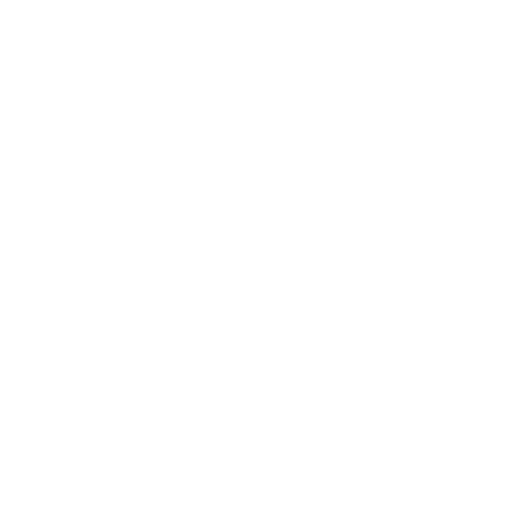
t = 0.00 s
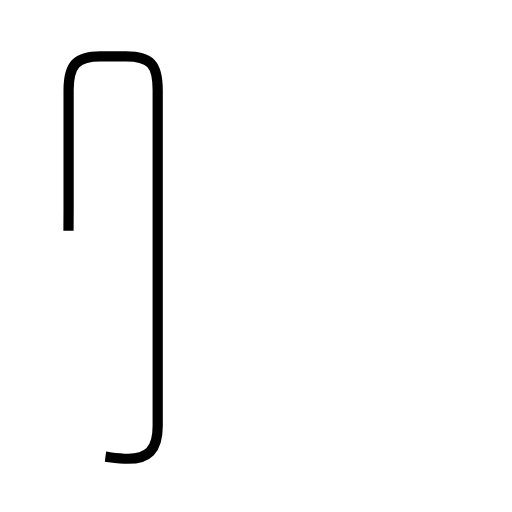
t = 2.01 s
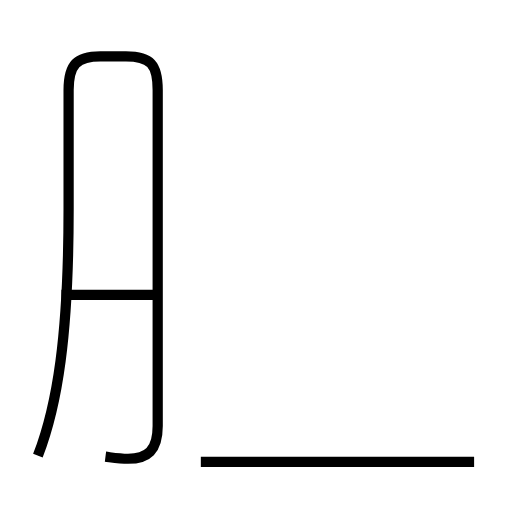
t = 3.75 s
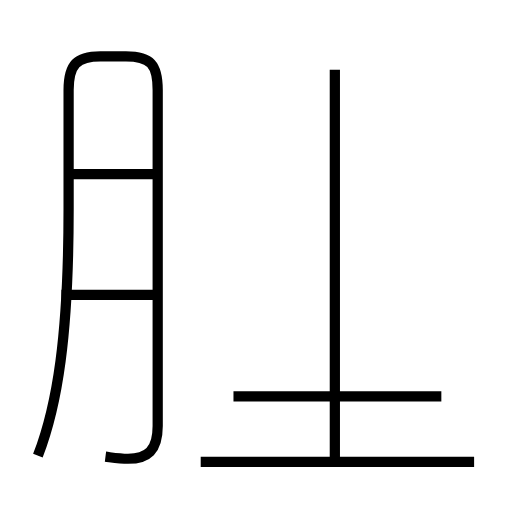
t = 5.76 s
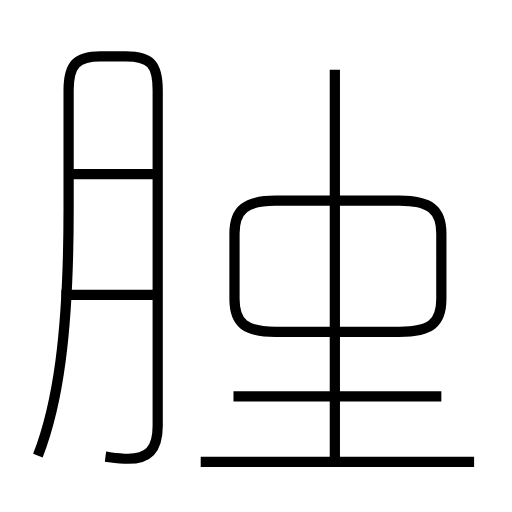
t = 7.59 s
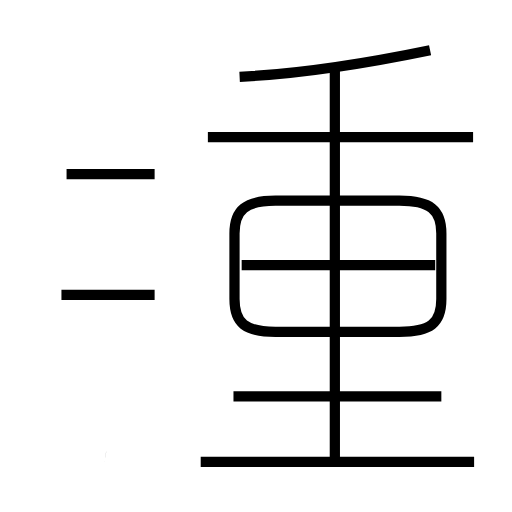
t = 9.50 s

The animated SVG that drew these frames (rendered in a browser with its animation timeline set to each time). Animation: 10 SMIL elements (animate=10); one cycle of 9.50 s.

<?xml version='1.0' encoding='utf-8'?>
<svg viewBox="0.0 -6.0 50.0 50.0" version="1.1" xmlns="http://www.w3.org/2000/svg"><rect x="-1000" y="-1000" width="2000" height="2000" stroke="white" fill="white" /><g style="fill:none;stroke:#000000;stroke-width:1"><path d="M 10.3 0.6 C 11.1 0.7 11.7 0.8 12.5 0.8 C 14.4 0.8 15.4 0.0 15.4 -2.4 L 15.4 -35.2 C 15.4 -37.7 14.7 -38.5 12.3 -38.5 L 9.8 -38.5 C 7.5 -38.5 6.7 -37.7 6.7 -35.2 L 6.7 -23.6 C 6.7 -11.2 5.6 -4.4 3.7 0.5 " transform="translate(0.0 38.0)" stroke-dasharray="89.21252002562035" stroke-dashoffset="89.21252002562035"><animate attributeName="stroke-dashoffset" from="89.21252002562035" to="0" dur="2.6763756007686106s" begin="0s; anim_end.end" fill="freeze" id="anim0" /></path><path d="M 15.1 -15.2 L 6.0 -15.2 " transform="translate(0.0 38.0)" stroke-dasharray="9.1" stroke-dashoffset="9.1"><animate attributeName="stroke-dashoffset" from="9.1" to="0" dur="0.27299999999999996s" begin="anim0.end" fill="freeze" id="anim1" /></path><path d="M 46.3 1.1 L 19.6 1.1 " transform="translate(0.0 38.0)" stroke-dasharray="26.699999999999996" stroke-dashoffset="26.699999999999996"><animate attributeName="stroke-dashoffset" from="26.699999999999996" to="0" dur="0.8009999999999998s" begin="anim1.end" fill="freeze" id="anim2" /></path><path d="M 43.1 -5.3 L 22.8 -5.3 " transform="translate(0.0 38.0)" stroke-dasharray="20.3" stroke-dashoffset="20.3"><animate attributeName="stroke-dashoffset" from="20.3" to="0" dur="0.609s" begin="anim2.end" fill="freeze" id="anim3" /></path><path d="M 15.1 -27.0 L 6.5 -27.0 " transform="translate(0.0 38.0)" stroke-dasharray="8.6" stroke-dashoffset="8.6"><animate attributeName="stroke-dashoffset" from="8.6" to="0" dur="0.258s" begin="anim3.end" fill="freeze" id="anim4" /></path><path d="M 32.7 0.8 L 32.7 -37.2 " transform="translate(0.0 38.0)" stroke-dasharray="38.0" stroke-dashoffset="38.0"><animate attributeName="stroke-dashoffset" from="38.0" to="0" dur="1.14s" begin="anim4.end" fill="freeze" id="anim5" /></path><path d="M 26.9 -11.6 L 39.0 -11.6 C 42.0 -11.6 43.1 -12.4 43.1 -14.8 L 43.1 -21.2 C 43.1 -23.5 42.0 -24.4 39.0 -24.4 L 26.9 -24.4 C 24.0 -24.4 22.9 -23.5 22.9 -21.2 L 22.9 -14.8 C 22.9 -12.4 24.0 -11.6 26.9 -11.6 Z " transform="translate(0.0 38.0)" stroke-dasharray="61.05235441017102" stroke-dashoffset="61.05235441017102"><animate attributeName="stroke-dashoffset" from="61.05235441017102" to="0" dur="1.8315706323051306s" begin="anim5.end" fill="freeze" id="anim6" /></path><path d="M 42.5 -18.1 L 23.6 -18.1 " transform="translate(0.0 38.0)" stroke-dasharray="18.9" stroke-dashoffset="18.9"><animate attributeName="stroke-dashoffset" from="18.9" to="0" dur="0.567s" begin="anim6.end" fill="freeze" id="anim7" /></path><path d="M 46.2 -30.6 L 20.3 -30.6 " transform="translate(0.0 38.0)" stroke-dasharray="25.900000000000002" stroke-dashoffset="25.900000000000002"><animate attributeName="stroke-dashoffset" from="25.900000000000002" to="0" dur="0.777s" begin="anim7.end" fill="freeze" id="anim8" /></path><path d="M 23.4 -36.5 C 29.4 -36.8 36.2 -37.9 42.0 -39.1" transform="translate(0.0 38.0)" stroke-dasharray="18.79829402230126" stroke-dashoffset="18.79829402230126"><animate attributeName="stroke-dashoffset" from="18.79829402230126" to="0" dur="0.5639488206690377s" begin="anim8.end" fill="freeze" id="anim_end" /></path></g></svg>
